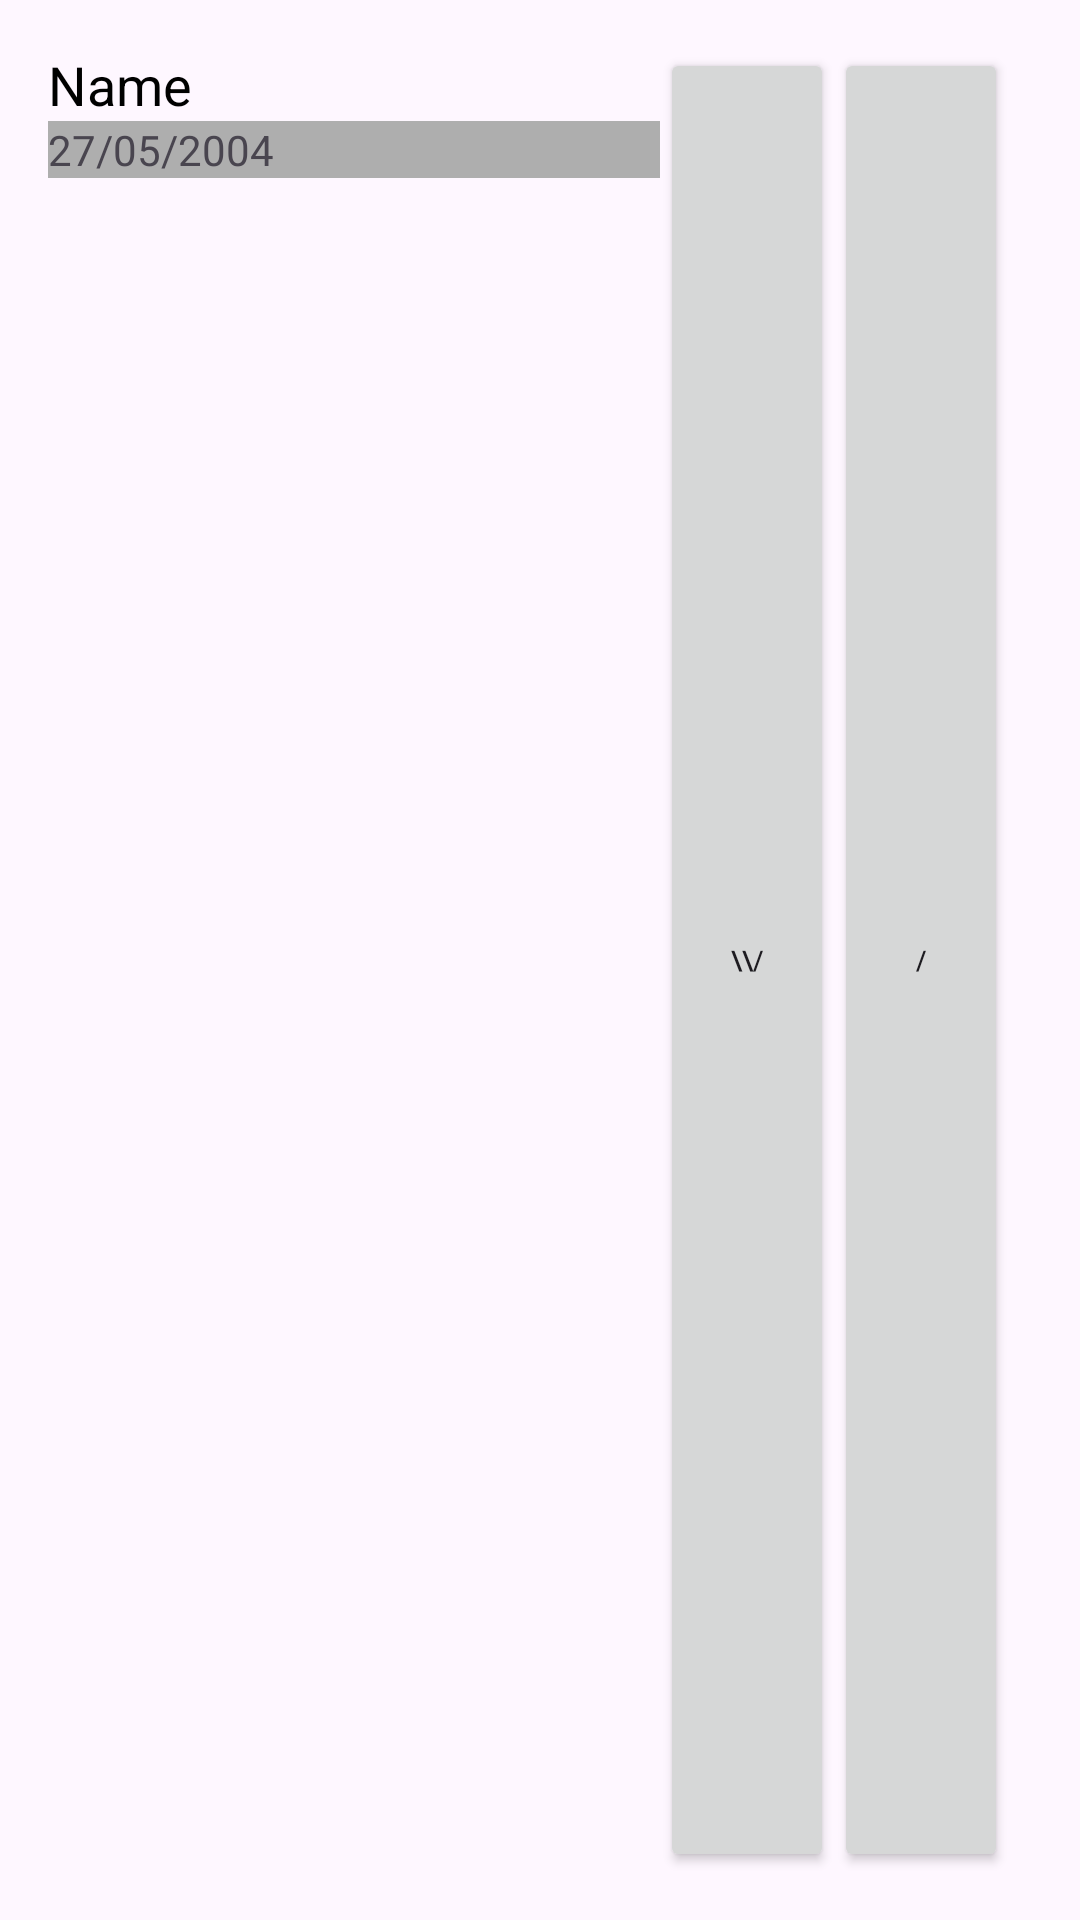

This screen was rendered from an Android layout file. Write that file and the resources it references.
<!-- AndroidManifest.xml: application theme Theme.BirthdayS -->
<!-- res/layout/item.xml -->
<androidx.constraintlayout.widget.ConstraintLayout xmlns:android="http://schemas.android.com/apk/res/android"
    xmlns:tools="http://schemas.android.com/tools"
    android:layout_width="match_parent"
    android:layout_height="wrap_content"
    xmlns:app="http://schemas.android.com/apk/res-auto"
    android:orientation="horizontal"
    android:padding="16dp">

    <TextView
        android:id="@+id/name"
        android:layout_width="0dp"
        android:layout_height="wrap_content"
        android:text="Name"
        android:textColor="@android:color/black"
        android:textSize="18sp"
        app:layout_constraintTop_toTopOf="parent"
        app:layout_constraintStart_toStartOf="parent"
        app:layout_constraintEnd_toStartOf="@+id/downBut" />

    <TextView
        android:id="@+id/birthday"
        android:layout_width="0dp"
        android:layout_height="wrap_content"
        android:background="#AEAEAE"
        android:text="27/05/2004"
        android:textSize="14sp"
        app:layout_constraintTop_toBottomOf="@+id/name"
        app:layout_constraintStart_toStartOf="parent"
        app:layout_constraintEnd_toStartOf="@+id/downBut" />

    <Button
        android:id="@+id/downBut"
        android:layout_width="58dp"
        android:layout_height="match_parent"
        android:adjustViewBounds="true"
        android:contentDescription="Settings Icon"
        android:text="\\/"
        android:textSize="9sp"
        app:layout_constraintEnd_toStartOf="@+id/setBut"
        app:layout_constraintTop_toTopOf="parent" />

    <Button
        android:id="@+id/setBut"
        android:layout_width="58dp"
        android:layout_height="match_parent"
        android:layout_marginTop="0dp"
        android:layout_marginEnd="8dp"
        android:adjustViewBounds="true"
        android:contentDescription="Settings Icon"
        android:text="/"
        android:textSize="9sp"
        app:layout_constraintEnd_toEndOf="parent"
        app:layout_constraintTop_toTopOf="parent" />

    <androidx.recyclerview.widget.RecyclerView
        android:id="@+id/presentsListView"
        android:layout_width="0dp"
        android:layout_height="wrap_content"
        android:visibility="visible"
        app:layout_constraintEnd_toEndOf="parent"
        app:layout_constraintStart_toStartOf="parent"
        app:layout_constraintTop_toBottomOf="@+id/birthday">

    </androidx.recyclerview.widget.RecyclerView>

</androidx.constraintlayout.widget.ConstraintLayout>
<!-- resources referenced by this layout -->
<resources>
  <style name="Theme.BirthdayS" parent="Base.Theme.BirthdayS" />
  <style name="Base.Theme.BirthdayS" parent="Theme.Material3.DayNight.NoActionBar">
          
          
      </style>
</resources>
